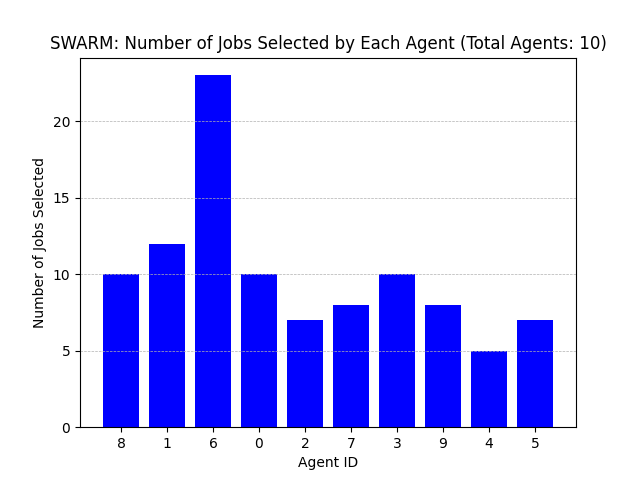

The data file committed next to this chart (first rows):
Agent ID, Number of Jobs Selected
8, 10
1, 12
6, 23
0, 10
2, 7
7, 8
3, 10
9, 8
4, 5
5, 7
